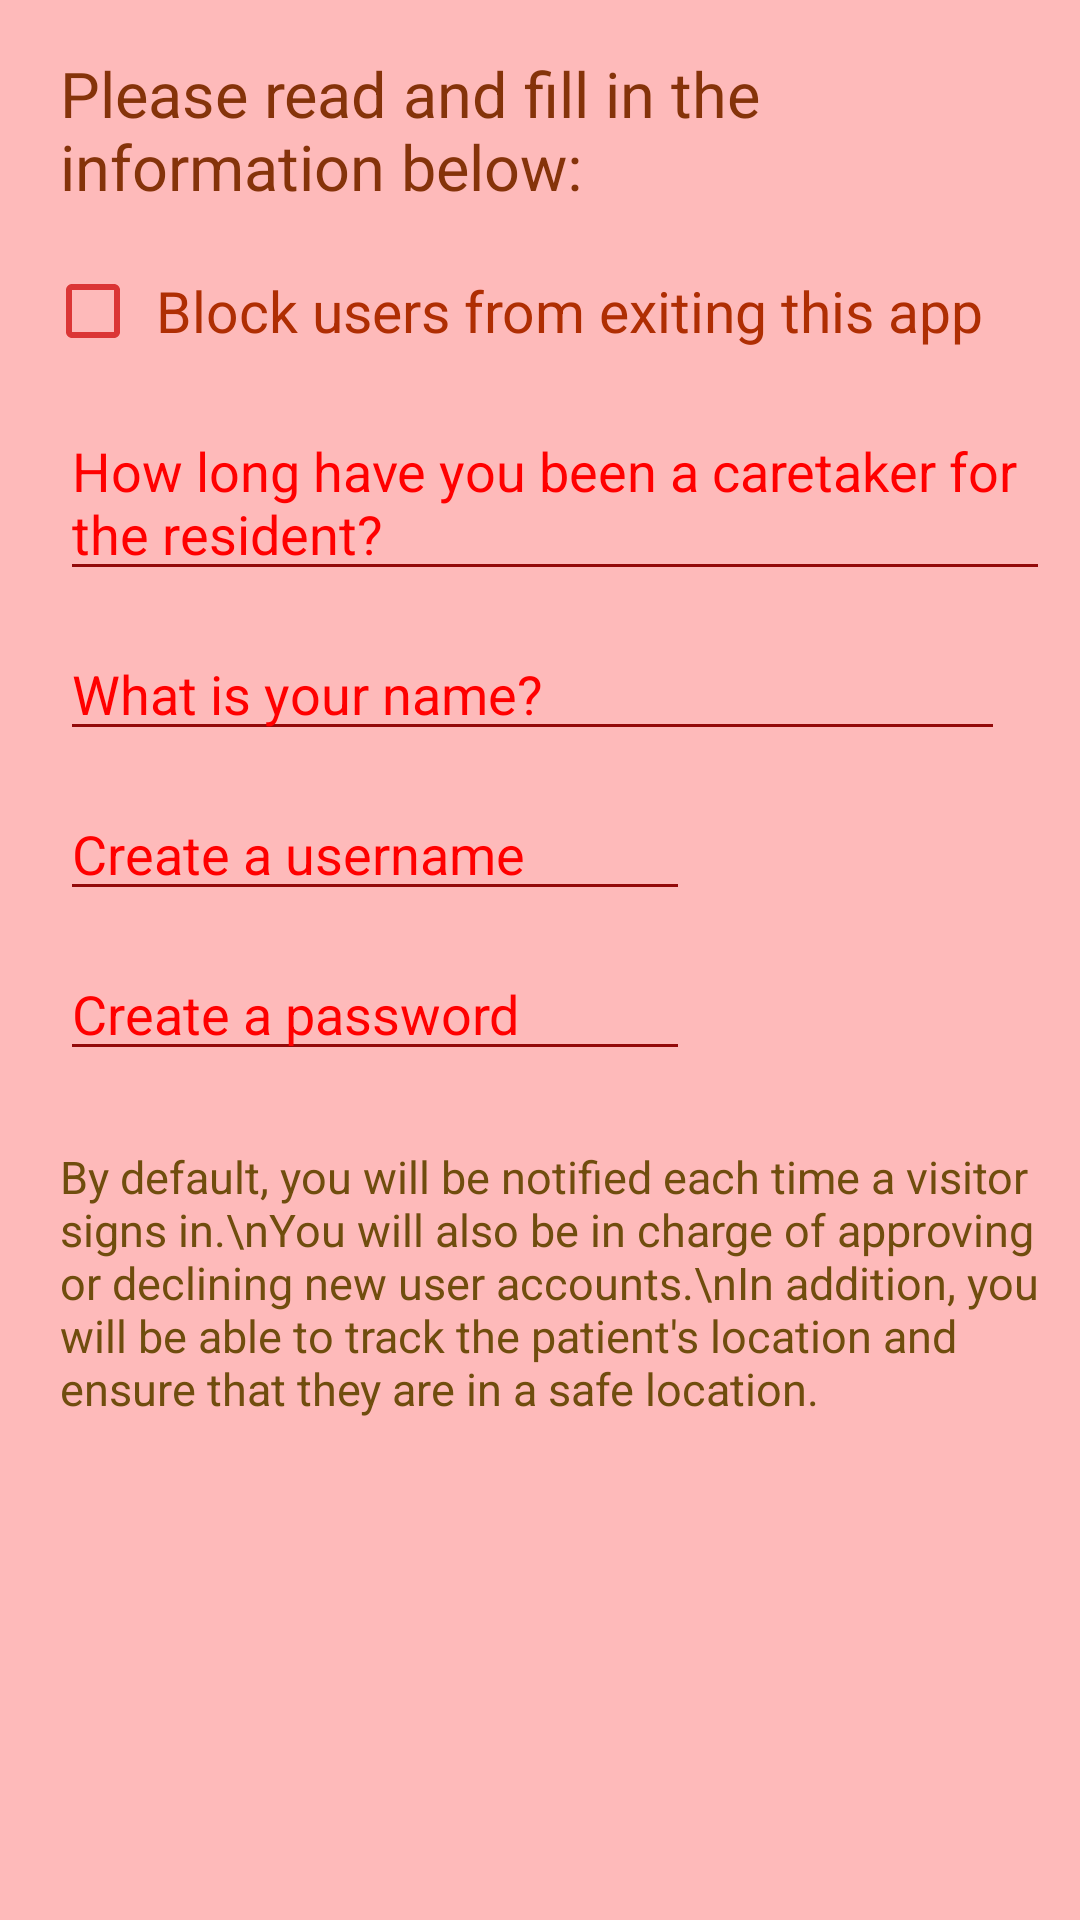

Reconstruct the res/layout file that produces this screen, plus the resources it refers to.
<!-- AndroidManifest.xml: fallback theme Theme.MaterialComponents.DayNight.NoActionBar -->
<!-- res/layout/caretakersetup.xml -->
<RelativeLayout xmlns:android="http://schemas.android.com/apk/res/android"

    android:id="@+id/visitorrelative2"
    android:layout_width="match_parent"
    android:layout_height="wrap_content"
    android:background="#febaba"
    android:padding="10dp">

    <TextView

        android:id="@+id/visitortextview"
        android:layout_width="wrap_content"
        android:layout_height="wrap_content"
        android:paddingLeft="10dp"
        android:paddingTop="7dp"
        android:text="Please read and fill in the information below:"
        android:textColor="#85330a"
        android:textSize="21sp" />

    <CheckBox
        android:layout_width="wrap_content"
        android:layout_height="wrap_content"
        android:buttonTint="#db3636"
        android:paddingLeft="5dp"
        android:textSize="19dp"
        android:layout_marginTop="10dp"
        android:layout_marginLeft="5dp"
        android:layout_below="@id/visitortextview"
        android:id = "@+id/aloowusers"
        android:text="Block users from exiting this app"

        android:textColor="#af2e03" />
    <EditText
        android:layout_width="wrap_content"
        android:layout_height="wrap_content"
        android:ems = "22"
        android:id = "@+id/years"
        android:textColor="#ff6a00"
        android:cursorVisible="true"
        android:layout_marginLeft = "10dp"
        android:layout_below="@id/aloowusers"
        android:layout_marginTop="7dp"
        android:textCursorDrawable="@null"
        android:backgroundTint="#930a0a"

        android:textColorHint="#F00"
        android:textSize="18dp"
        android:hint = "How long have you been a caretaker for the resident?"
        />
    <EditText
        android:layout_width="wrap_content"
        android:layout_height="wrap_content"
        android:ems = "15"
        android:id = "@+id/caretakername"
        android:textColor="#ff6a00"
        android:cursorVisible="true"
        android:layout_marginLeft = "10dp"
        android:layout_below="@id/years"
        android:layout_marginTop="12dp"
        android:textCursorDrawable="@null"
        android:backgroundTint="#930a0a"

        android:textColorHint="#F00"
        android:textSize="18dp"
        android:hint = "What is your name?"
        />
    <EditText
        android:layout_width="wrap_content"
        android:layout_height="wrap_content"
        android:ems = "10"
        android:id = "@+id/caretakerusername"
        android:textColor="#ff6a00"
        android:cursorVisible="true"
        android:layout_marginLeft = "10dp"
        android:layout_below="@id/caretakername"
        android:layout_marginTop="12dp"
        android:textCursorDrawable="@null"
        android:backgroundTint="#930a0a"

        android:textColorHint="#F00"
        android:textSize="18dp"
        android:hint = "Create a username"
        />
    <EditText
        android:layout_width="wrap_content"
        android:layout_height="wrap_content"
        android:ems = "10"
        android:id = "@+id/caretakerpassword"
        android:textColor="#ff6a00"
        android:cursorVisible="true"
        android:layout_marginLeft = "10dp"
        android:layout_below="@id/caretakerusername"
        android:layout_marginTop="12dp"
        android:textCursorDrawable="@null"
        android:backgroundTint="#930a0a"

        android:textColorHint="#F00"
        android:textSize="18dp"
        android:hint = "Create a password"
        />
    <TextView
        android:layout_width="wrap_content"
        android:layout_height="wrap_content"
        android:id = "@+id/defaultcaretaker"
        android:layout_below="@id/caretakerpassword"
        android:layout_marginTop="25dp"
        android:layout_marginLeft="10dp"
        android:textSize="15dp"
        android:textColor = "#704d0e"
        android:paddingBottom="10dp"
        android:text = "By default, you will be notified each time a visitor signs in.\nYou will also be in charge of approving or declining new user accounts.\nIn addition, you will be able to track the patient's location and ensure that they are in a safe location."
        />


</RelativeLayout>
<!-- resources referenced by this layout -->
<resources>

</resources>
